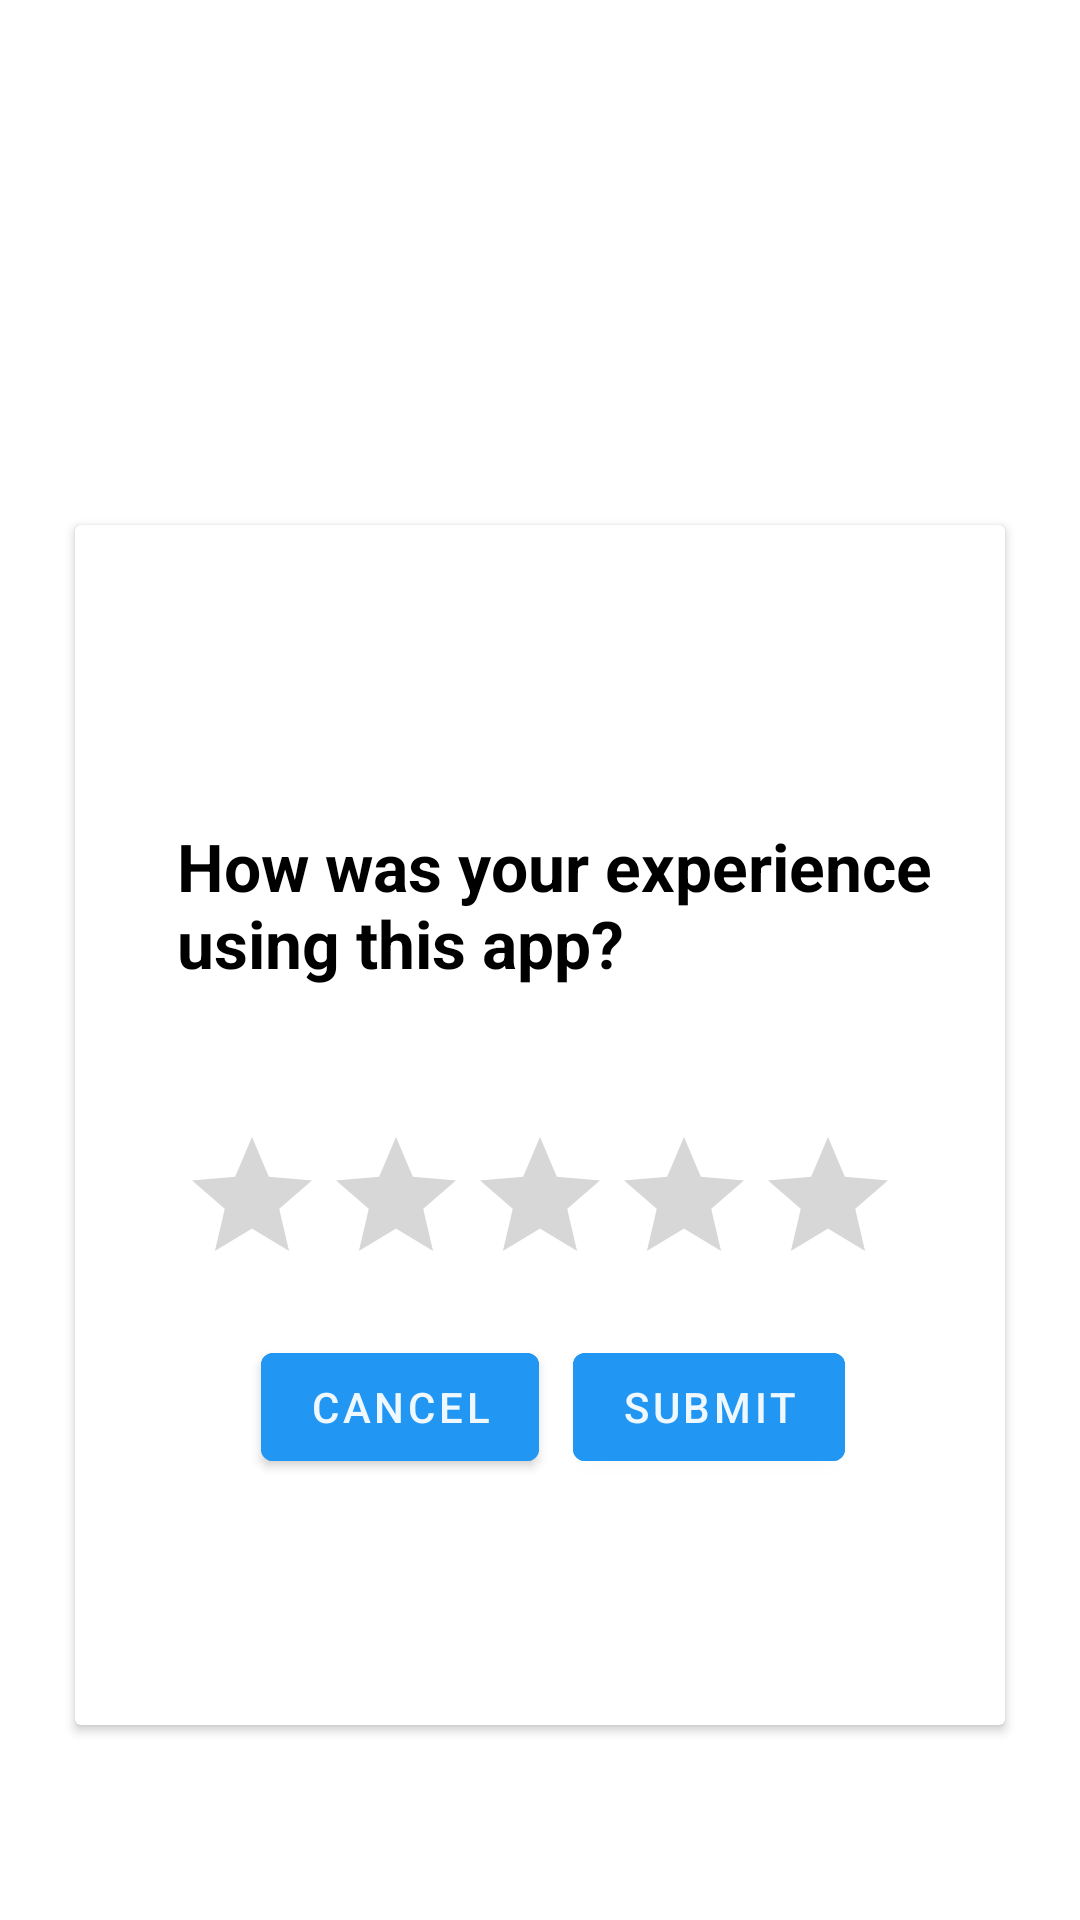

The Android layout XML behind this screen, and the referenced resources:
<!-- AndroidManifest.xml: application theme Theme.DoggyDo -->
<!-- res/layout/activity_rate_us.xml -->
<?xml version="1.0" encoding="utf-8"?>
<androidx.constraintlayout.widget.ConstraintLayout xmlns:android="http://schemas.android.com/apk/res/android"
    xmlns:app="http://schemas.android.com/apk/res-auto"
    xmlns:tools="http://schemas.android.com/tools"
    android:layout_width="match_parent"
    android:layout_height="match_parent"
    tools:context=".RateUs">

    <LinearLayout
        android:layout_width="0dp"
        android:layout_height="450dp"
        android:layout_marginTop="150dp"

        android:orientation="horizontal"
        android:padding="15dp"
        app:layout_constraintEnd_toEndOf="parent"
        app:layout_constraintHorizontal_bias="0.0"
        app:layout_constraintStart_toStartOf="parent"
        app:layout_constraintTop_toTopOf="parent"
        tools:ignore="MissingConstraints">

        <androidx.cardview.widget.CardView
            android:id="@+id/cardId"
            android:layout_width="0dp"
            android:layout_height="match_parent"
            android:layout_margin="10dp"
            android:layout_weight="1">
            
            
            
            
            
            
            <RelativeLayout

                android:layout_width="match_parent"
                android:layout_height="match_parent">

                <TextView
                    android:layout_width="wrap_content"
                    android:layout_height="wrap_content"
                    android:layout_alignParentStart="true"
                    android:layout_alignParentTop="true"
                    android:layout_marginStart="34dp"
                    android:layout_marginTop="99dp"
                    android:text="How was your experience using this app?"
                    android:textSize="22dp"
                    android:textColor="@color/black"
                    android:textStyle="bold">

                </TextView>

                <RatingBar
                    android:id="@+id/ratingBar"
                    android:layout_width="wrap_content"
                    android:layout_height="wrap_content"
                    android:layout_marginStart="35dp"
                    android:layout_marginTop="200dp"
                    android:progressTint="#FFC107"
                    android:rating="0"
                    android:secondaryProgressTint="@android:color/transparent"
                    app:layout_constraintStart_toStartOf="parent"
                    app:layout_constraintTop_toTopOf="parent"

                    />

                <Button
                    android:id="@+id/ratingSubmitButtonId"
                    android:layout_width="wrap_content"
                    android:layout_height="wrap_content"
                    android:layout_alignParentStart="true"

                    android:layout_alignParentBottom="true"
                    android:layout_marginStart="166dp"
                    android:layout_marginBottom="82dp"
                    android:backgroundTint="#2196F3"

                    android:text="submit"
                    android:textColor="#EEFFFFFF"
                    app:layout_constraintStart_toStartOf="@id/ratingBar"
                    app:layout_constraintTop_toBottomOf="@id/ratingBar"
                    tools:ignore="MissingConstraints" />

                <Button
                    android:id="@+id/ratingCancelButtonId"
                    android:layout_width="wrap_content"
                    android:layout_height="wrap_content"
                    android:layout_alignParentStart="true"

                    android:layout_alignParentBottom="true"
                    android:layout_marginStart="62dp"
                    android:layout_marginBottom="82dp"
                    android:backgroundTint="#2196F3"

                    android:text="Cancel"
                    android:textColor="#EEFFFFFF"
                    app:layout_constraintStart_toStartOf="@id/ratingBar"
                    app:layout_constraintTop_toBottomOf="@id/ratingBar"
                    tools:ignore="MissingConstraints" />

            </RelativeLayout>


            
            

        </androidx.cardview.widget.CardView>

    </LinearLayout>


</androidx.constraintlayout.widget.ConstraintLayout>
<!-- resources referenced by this layout -->
<resources>
  <style name="Theme.DoggyDo" parent="Theme.MaterialComponents.DayNight.DarkActionBar">
          
          <item name="colorPrimary">@color/purple_500</item>
          <item name="colorPrimaryVariant">@color/purple_700</item>
          <item name="colorOnPrimary">@color/white</item>
          
          <item name="colorSecondary">@color/teal_200</item>
          <item name="colorSecondaryVariant">@color/teal_700</item>
          <item name="colorOnSecondary">@color/black</item>
          
          <item name="android:statusBarColor" tools:targetApi="l">?attr/colorPrimaryVariant</item>
          
      </style>
  <!-- not gathered from this repository: default colours our renderer supplied (Android Studio template values) -->
  <color name="purple_500">#FF6200EE</color>
  <color name="purple_700">#FF3700B3</color>
  <color name="teal_200">#FF03DAC5</color>
  <color name="teal_700">#FF018786</color>
  <color name="black">#FF000000</color>
  <color name="white">#FFFFFFFF</color>
</resources>
